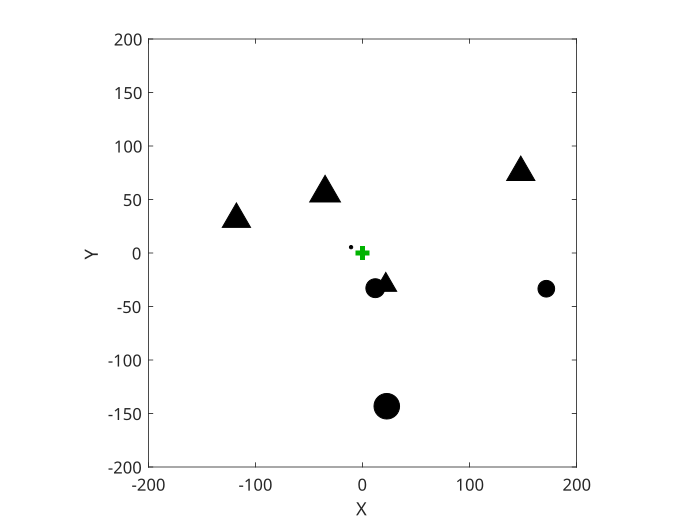

The data file committed next to this chart (first rows):
Name, Dist, Ang, Height, Width
Cone, 122, 105, 77, 22
Cone, 66, 148, 51, 24
Cone, 37, 324, 43, 17
Cone, 166, 243, 29, 22
Cylinder, 35, 340, 103, 17
Cylinder, 145, 351, 27, 23
Cylinder, 175, 281, 34, 15
Cylinder, 12, 117, 28, 3
